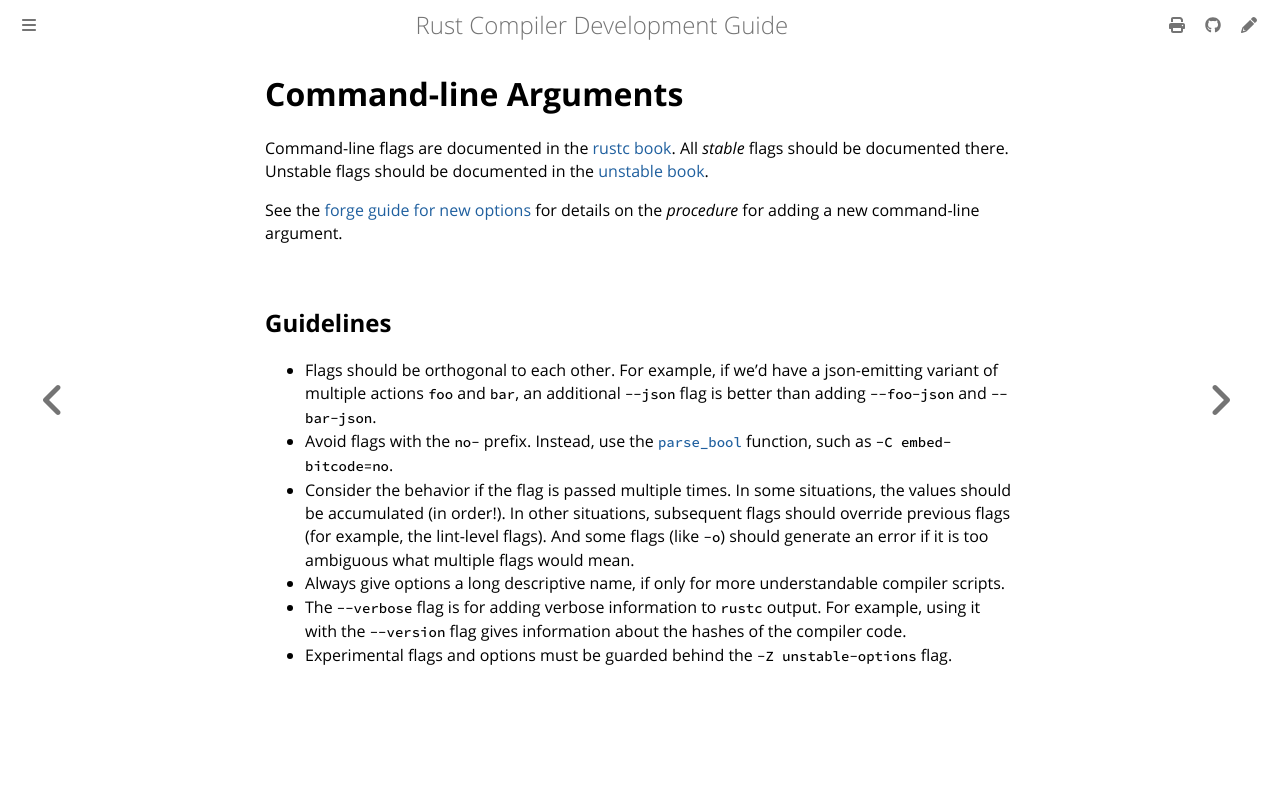

repository: rust-lang/rustc-dev-guide · page: cli.html · generator: mdbook

# Command-line Arguments

Command-line flags are documented in the [rustc book][cli-docs].
All *stable* flags should be documented there.
Unstable flags should be documented in the [unstable book].

See the [forge guide for new options] for details on the *procedure* for
adding a new command-line argument.

## Guidelines

- Flags should be orthogonal to each other.
  For example, if we'd have a json-emitting variant of multiple actions `foo` and `bar`,
  an additional `--json` flag is better than adding `--foo-json` and `--bar-json`.
- Avoid flags with the `no-` prefix.
  Instead, use the [`parse_bool`] function,
  such as `-C embed-bitcode=no`.
- Consider the behavior if the flag is passed multiple times.
  In some situations, the values should be accumulated (in order!).
  In other situations, subsequent flags should override previous flags (for example,
  the lint-level flags).
  And some flags (like `-o`) should generate an error
  if it is too ambiguous what multiple flags would mean.
- Always give options a long descriptive name, if only for more understandable compiler scripts.
- The `--verbose` flag is for adding verbose information to `rustc` output.
  For example,
  using it with the `--version` flag gives information about the hashes of the compiler code.
- Experimental flags and options must be guarded behind the `-Z unstable-options` flag.

[cli-docs]: https://doc.rust-lang.org/rustc/command-line-arguments.html
[forge guide for new options]: https://forge.rust-lang.org/compiler/proposals-and-stabilization.html#compiler-flags
[unstable book]: https://doc.rust-lang.org/nightly/unstable-book/
[`parse_bool`]: https://github.com/rust-lang/rust/blob/e5335592e78354e33d798d20c04bcd677c1df62d/src/librustc_session/options.rs#L307-L313
